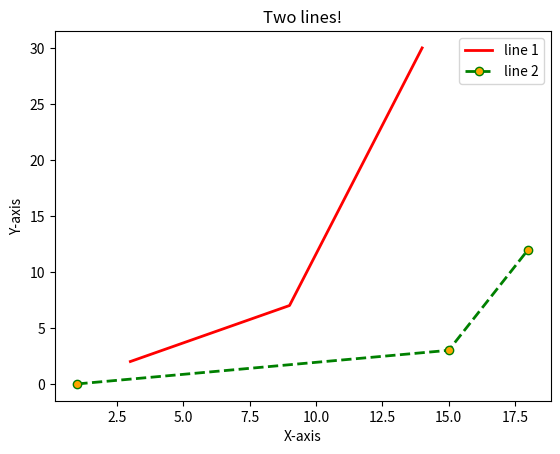

Here is the Python script that generated this plot:
import matplotlib.pyplot as plt

x = [1,3,5,10]
#plt.plot(x)


y = [7,12,21,22]

#plt.plot(x, y)

# Let's plot a lovely looking plot

# Line 1 - Points
x = [3, 9, 14]
y = [2,7,30]

# plotting x and y
plt.plot(x, y, c="red", linewidth=2, label="line 1")


x2 = [1,15,18]
y2 = [0,3,12]

plt.plot(x2, y2, c="green", linewidth=2, label="line 2", linestyle="dashed",marker='o',markerfacecolor="orange")
#label the axes and give the plot a title

plt.xlabel("X-axis")
plt.ylabel("Y-axis")
plt.title("Two lines!")

#Show the legend on the plot
plt.legend()

#Get python to show the plot
plt.show()
